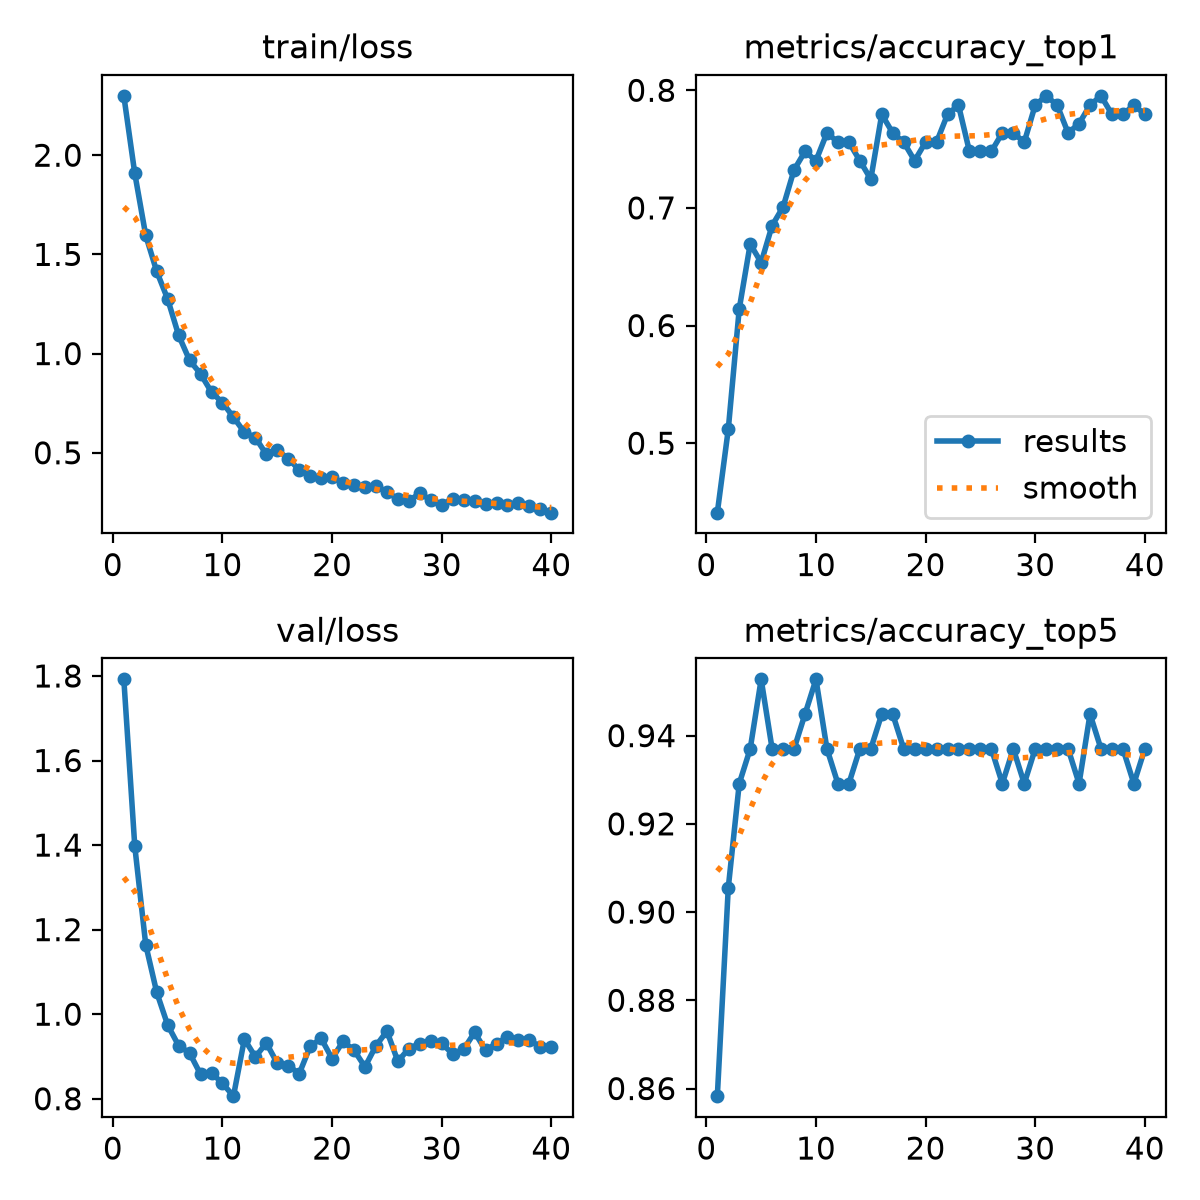

The data file committed next to this chart (first rows):
epoch, time, train/loss, metrics/accuracy_top1, metrics/accuracy_top5, val/loss, lr/pg0, lr/pg1, lr/pg2
1, 17.78, 2.299, 0.4409, 0.8583, 1.792, 6.59574e-05, 6.59574e-05, 0.06709
2, 37.42, 1.908, 0.5118, 0.9055, 1.397, 0.0001324, 0.0001324, 0.03382
3, 54.81, 1.595, 0.6142, 0.9291, 1.164, 0.0001981, 0.0001981, 0.0005527
4, 72.15, 1.414, 0.6693, 0.937, 1.052, 0.0001973, 0.0001973, 0.0001973
5, 89.56, 1.275, 0.6535, 0.9528, 0.9743, 0.0001952, 0.0001952, 0.0001952
6, 107, 1.092, 0.685, 0.937, 0.9256, 0.0001925, 0.0001925, 0.0001925
7, 124.4, 0.966, 0.7008, 0.937, 0.9081, 0.0001892, 0.0001892, 0.0001892
8, 141.7, 0.8977, 0.7323, 0.937, 0.858, 0.0001854, 0.0001854, 0.0001854
9, 159, 0.8054, 0.748, 0.9449, 0.8611, 0.0001811, 0.0001811, 0.0001811
10, 176.4, 0.7527, 0.7402, 0.9528, 0.8365, 0.0001763, 0.0001763, 0.0001763
11, 194, 0.6791, 0.7638, 0.937, 0.8061, 0.000171, 0.000171, 0.000171
12, 211.4, 0.6035, 0.7559, 0.9291, 0.9409, 0.0001653, 0.0001653, 0.0001653
13, 228.4, 0.5767, 0.7559, 0.9291, 0.899, 0.0001592, 0.0001592, 0.0001592
14, 245.4, 0.4921, 0.7402, 0.937, 0.9317, 0.0001527, 0.0001527, 0.0001527
15, 262.5, 0.5129, 0.7244, 0.937, 0.884, 0.0001459, 0.0001459, 0.0001459
16, 279.7, 0.4704, 0.7795, 0.9449, 0.8786, 0.0001389, 0.0001389, 0.0001389
17, 297, 0.4141, 0.7638, 0.9449, 0.8591, 0.0001316, 0.0001316, 0.0001316
18, 314.1, 0.3839, 0.7559, 0.937, 0.9238, 0.0001241, 0.0001241, 0.0001241
19, 331.1, 0.3713, 0.7402, 0.937, 0.9428, 0.0001165, 0.0001165, 0.0001165
20, 348.1, 0.3801, 0.7559, 0.937, 0.8948, 0.0001088, 0.0001088, 0.0001088
21, 365.5, 0.3451, 0.7559, 0.937, 0.9359, 0.000101, 0.000101, 0.000101
22, 382.6, 0.3396, 0.7795, 0.937, 0.915, 9.32325e-05, 9.32325e-05, 9.32325e-05
23, 399.6, 0.3276, 0.7874, 0.937, 0.8754, 8.5513e-05, 8.5513e-05, 8.5513e-05
24, 417.1, 0.331, 0.748, 0.937, 0.9252, 7.78889e-05, 7.78889e-05, 7.78889e-05
25, 434.2, 0.3038, 0.748, 0.937, 0.9599, 7.04073e-05, 7.04073e-05, 7.04073e-05
26, 451.4, 0.2653, 0.748, 0.937, 0.8886, 6.31143e-05, 6.31143e-05, 6.31143e-05
27, 468.5, 0.2584, 0.7638, 0.9291, 0.9185, 5.60549e-05, 5.60549e-05, 5.60549e-05
28, 485.5, 0.2949, 0.7638, 0.937, 0.9306, 4.92726e-05, 4.92726e-05, 4.92726e-05
29, 502.6, 0.2625, 0.7559, 0.9291, 0.9365, 4.28093e-05, 4.28093e-05, 4.28093e-05
30, 519.6, 0.2384, 0.7874, 0.937, 0.9308, 3.67046e-05, 3.67046e-05, 3.67046e-05
31, 565.1, 0.2667, 0.7953, 0.937, 0.9059, 3.09964e-05, 3.09964e-05, 3.09964e-05
32, 582.4, 0.2608, 0.7874, 0.937, 0.9169, 2.57198e-05, 2.57198e-05, 2.57198e-05
33, 599.4, 0.2578, 0.7638, 0.937, 0.957, 2.09073e-05, 2.09073e-05, 2.09073e-05
34, 616.5, 0.2425, 0.7716, 0.9291, 0.9144, 1.65886e-05, 1.65886e-05, 1.65886e-05
35, 633.5, 0.2491, 0.7874, 0.9449, 0.9306, 1.27904e-05, 1.27904e-05, 1.27904e-05
36, 650.9, 0.239, 0.7953, 0.937, 0.9466, 9.53593e-06, 9.53593e-06, 9.53593e-06
37, 668.2, 0.2451, 0.7795, 0.937, 0.9383, 6.8454e-06, 6.8454e-06, 6.8454e-06
38, 685.3, 0.2328, 0.7795, 0.937, 0.938, 4.73538e-06, 4.73538e-06, 4.73538e-06
39, 702.4, 0.2174, 0.7874, 0.9291, 0.9232, 3.21885e-06, 3.21885e-06, 3.21885e-06
40, 719.4, 0.1981, 0.7795, 0.937, 0.9217, 2.30518e-06, 2.30518e-06, 2.30518e-06
